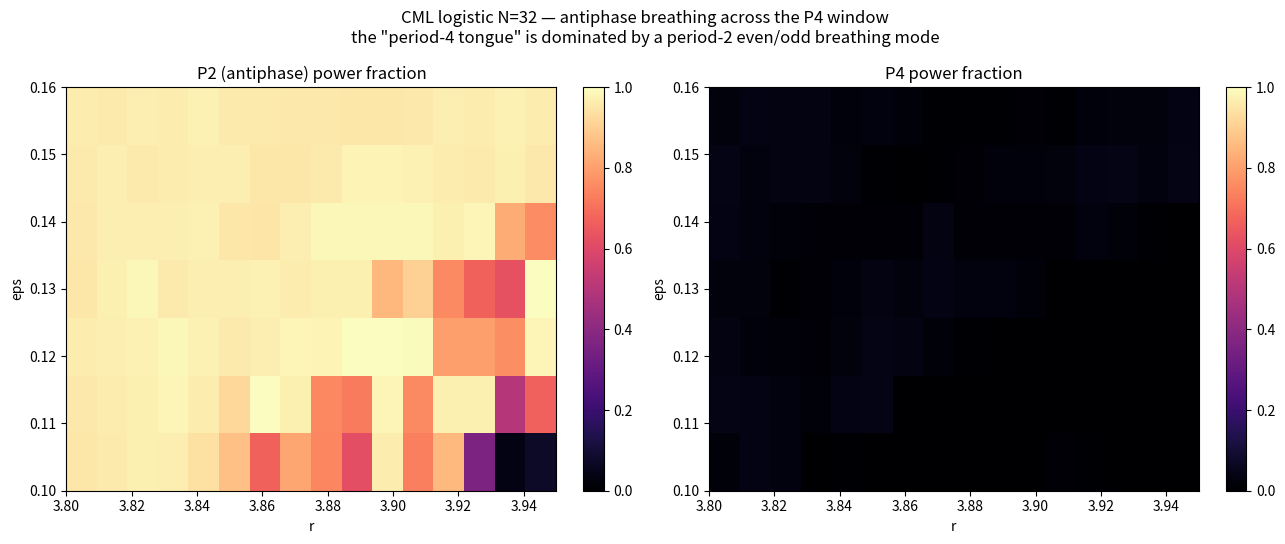

Python code for this plot:
import numpy as np
import matplotlib
matplotlib.use('Agg')
import matplotlib.pyplot as plt

N = 32
def step(x, r, eps):
    fx = r * x * (1.0 - x)
    return (1.0 - eps) * fx + 0.5 * eps * (np.roll(fx, 1) + np.roll(fx, -1))

def powers(x, r, eps, T=256):
    x = x.copy()
    for _ in range(500): x = step(x, r, eps)
    traj = np.zeros((T, N)); traj[0] = x
    for t in range(1, T):
        x = step(x, r, eps); traj[t] = x
    sig = traj - traj.mean(0, keepdims=True)
    F = np.fft.rfft(sig, axis=0)
    m2 = np.zeros((T//2+1,1)); m2[T//2] = 1     # P2 bin
    m4 = np.zeros((T//2+1,1)); m4[T//4] = 1     # P4 bin
    p2 = float((np.fft.irfft(F*m2,axis=0)**2).sum())
    p4 = float((np.fft.irfft(F*m4,axis=0)**2).sum())
    tot = float((sig**2).sum())
    return p2/tot, p4/tot

rs = np.round(np.arange(3.80, 3.951, 0.01), 2)
es = np.round(np.arange(0.10, 0.161, 0.01), 2)
np.random.seed(7)
X = np.zeros((len(es), len(rs))); Y = np.zeros_like(X)
for i, eps in enumerate(es):
    for j, r in enumerate(rs):
        x = np.random.rand(N)
        for _ in range(1):  # inside tongue, seeds lock; outside, typical behavior
            p2f, p4f = powers(x, r, eps)
        X[i,j] = p2f; Y[i,j] = p4f

fig, axes = plt.subplots(1, 2, figsize=(13, 5.5))
for ax, data, cbar in [(axes[0], X, 'P2 (antiphase) power fraction'),
                       (axes[1], Y, 'P4 power fraction')]:
    im = ax.imshow(data, extent=[3.80, 3.95, 0.10, 0.16], origin='lower', aspect='auto', cmap='magma', vmin=0, vmax=1)
    ax.set_xlabel('r'); ax.set_ylabel('eps'); ax.set_title(cbar)
    fig.colorbar(im, ax=ax, fraction=0.046)
fig.suptitle('CML logistic N=32 — antiphase breathing across the P4 window\nthe "period-4 tongue" is dominated by a period-2 even/odd breathing mode', fontsize=12)
plt.tight_layout()
plt.savefig('breath_map.png', dpi=120)
np.save('breath_map.npy', np.stack([X, Y]))
print('P2 fraction min/max: %.3f / %.3f' % (X.min(), X.max()))
print('P4 fraction min/max: %.3f / %.3f' % (Y.min(), Y.max()))
print('points where P2 < P4:', int((X < Y).sum()), 'of', X.size)
print('saved breath_map.png')
